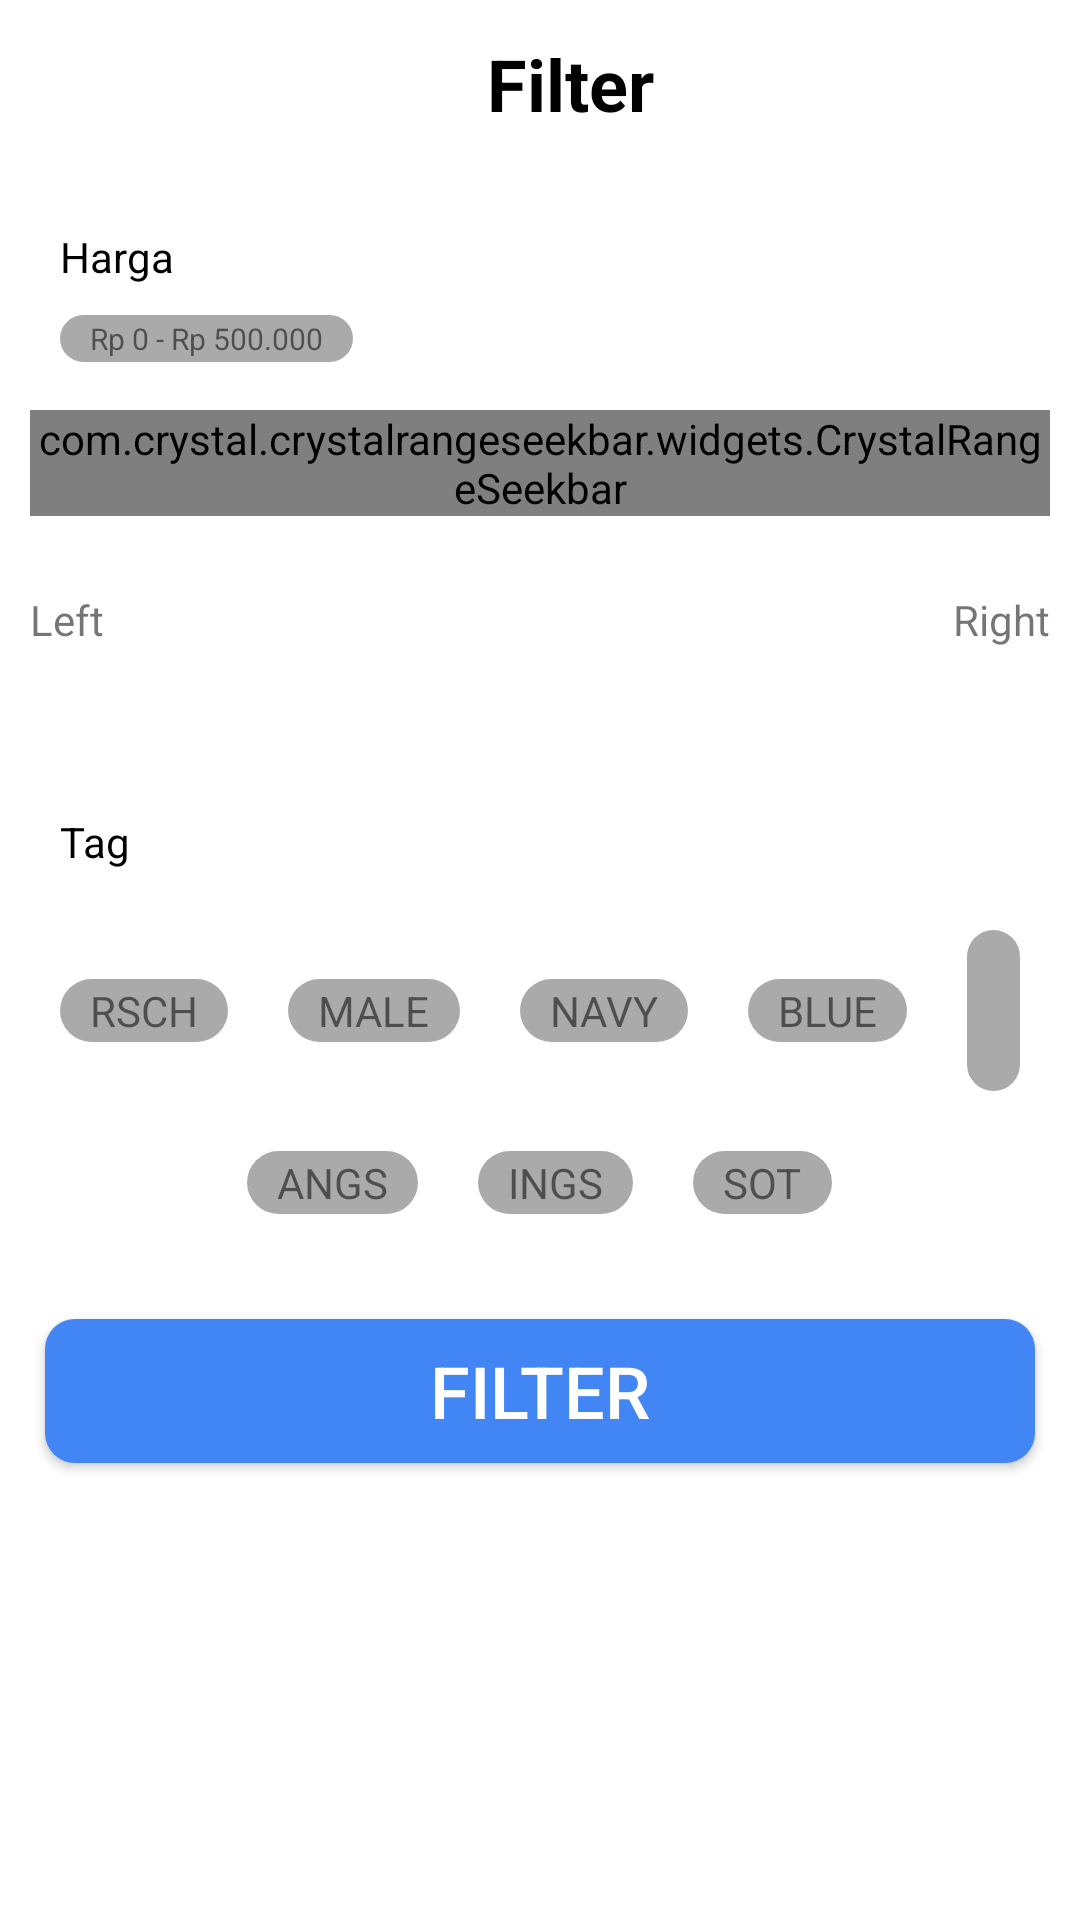

This screen was rendered from an Android layout file. Write that file and the resources it references.
<!-- AndroidManifest.xml: application theme AppTheme -->
<!-- res/layout/fragment_dialog_filter.xml -->
<?xml version="1.0" encoding="utf-8"?>
<LinearLayout xmlns:android="http://schemas.android.com/apk/res/android"
    xmlns:app="http://schemas.android.com/apk/res-auto"
    android:layout_width="match_parent"
    android:layout_height="match_parent"
    android:background="@android:color/white"
    android:orientation="vertical">

    <android.support.v7.widget.Toolbar
        android:id="@+id/toolbarFilter"
        app:titleTextColor="@android:color/black"
        android:layout_alignParentTop="true"
        android:minHeight="?attr/actionBarSize"
        android:background="@android:color/white"
        android:layout_width="match_parent"
        android:fitsSystemWindows="true"
        android:layout_height="wrap_content"
        app:layout_scrollFlags="scroll|enterAlways">

        <ImageButton
            android:background="@android:color/white"
            android:id="@+id/btnCloseFilter"
            android:layout_margin="10dp"
            android:src="@drawable/ic_close_black_24dp"
            android:layout_width="wrap_content"
            android:layout_height="wrap_content" />
        <TextView
            android:id="@+id/txt_titleFragmentSort"
            android:textSize="24sp"
            android:layout_margin="10dp"
            android:textStyle="bold"
            android:textColor="@android:color/black"
            android:text="Filter"
            android:layout_width="match_parent"
            android:layout_height="wrap_content"
            android:gravity="center_horizontal"/>

    </android.support.v7.widget.Toolbar>

    <LinearLayout
        android:orientation="vertical"
        android:layout_width="match_parent"
        android:layout_height="wrap_content"
        android:layout_margin="10dp">
        <TextView
            android:layout_margin="10dp"
            android:text="Harga"
            android:textColor="@android:color/black"
            android:layout_width="wrap_content"
            android:layout_height="wrap_content" />

        <TextView
            android:id="@+id/txtRangePrice"
            android:background="@drawable/rounded_filter"
            android:paddingLeft="10dp"
            android:paddingRight="10dp"
            android:textSize="10dp"
            android:layout_marginLeft="10dp"
            android:text="Rp 0 - Rp 500.000"
            android:layout_width="wrap_content"
            android:layout_height="wrap_content" />

        <com.crystal.crystalrangeseekbar.widgets.CrystalRangeSeekbar
            android:id="@+id/bar_range_price"
            android:layout_width="match_parent"
            android:layout_height="wrap_content"
            android:layout_marginTop="16dp"
            app:corner_radius="10"
            app:min_value="0"
            app:max_value="500000"
            app:gap="1"
            app:bar_color="#8990C4"
            app:bar_highlight_color="#2434AD"
            app:left_thumb_color="#1A246D"
            app:right_thumb_color="#1A246D"
            app:left_thumb_color_pressed="#030B47"
            app:right_thumb_color_pressed="#030B47"/>

        <RelativeLayout
            android:orientation="horizontal"
            android:layout_marginTop="25dp"
            android:layout_marginBottom="25dp"
            android:layout_width="match_parent"
            android:layout_height="wrap_content">

            <TextView
                android:id="@+id/textMin1"
                android:text="Left"
                android:layout_alignParentLeft="true"
                android:layout_width="wrap_content"
                android:layout_height="wrap_content" />

            <TextView
                android:id="@+id/textMax1"
                android:text="Right"
                android:layout_alignParentRight="true"
                android:layout_width="wrap_content"
                android:layout_height="wrap_content" />
        </RelativeLayout>
    </LinearLayout>

    <LinearLayout
        android:orientation="vertical"
        android:layout_width="match_parent"
        android:layout_height="wrap_content"
        android:layout_margin="10dp">
        <TextView
            android:layout_margin="10dp"
            android:text="Tag"
            android:textColor="@android:color/black"
            android:layout_width="wrap_content"
            android:layout_height="wrap_content" />

        <LinearLayout
            android:orientation="horizontal"
            android:layout_width="match_parent"
            android:gravity="center"
            android:layout_height="wrap_content">

            <TextView
                android:id="@+id/txtRSCH"
                android:text="RSCH"
                android:layout_margin="10dp"
                android:background="@drawable/rounded_filter"
                android:layout_width="wrap_content"
                android:layout_height="wrap_content" />

            <TextView
                android:id="@+id/txtMale"
                android:text="MALE"
                android:layout_margin="10dp"
                android:background="@drawable/rounded_filter"
                android:layout_width="wrap_content"
                android:layout_height="wrap_content" />

            <TextView
                android:id="@+id/txtNavy"
                android:text="NAVY"
                android:layout_margin="10dp"
                android:background="@drawable/rounded_filter"
                android:layout_width="wrap_content"
                android:layout_height="wrap_content" />

            <TextView
                android:id="@+id/txtBlue"
                android:text="BLUE"
                android:layout_margin="10dp"
                android:background="@drawable/rounded_filter"
                android:layout_width="wrap_content"
                android:layout_height="wrap_content" />

            <TextView
                android:id="@+id/txtRed"
                android:text="RED"
                android:layout_margin="10dp"
                android:background="@drawable/rounded_filter"
                android:layout_width="wrap_content"
                android:layout_height="wrap_content" />
        </LinearLayout>

        <LinearLayout
            android:orientation="horizontal"
            android:layout_width="match_parent"
            android:gravity="center"
            android:layout_height="wrap_content">

            <TextView
                android:id="@+id/txtAngs"
                android:text="ANGS"
                android:layout_margin="10dp"
                android:background="@drawable/rounded_filter"
                android:layout_width="wrap_content"
                android:layout_height="wrap_content" />

            <TextView
                android:id="@+id/txtIngs"
                android:text="INGS"
                android:layout_margin="10dp"
                android:background="@drawable/rounded_filter"
                android:layout_width="wrap_content"
                android:layout_height="wrap_content" />

            <TextView
                android:id="@+id/txtSot"
                android:text="SOT"
                android:layout_margin="10dp"
                android:background="@drawable/rounded_filter"
                android:layout_width="wrap_content"
                android:layout_height="wrap_content" />


        </LinearLayout>


    </LinearLayout>

    <Button
        android:text="Filter"
        android:textSize="24sp"
        android:textColor="@android:color/white"
        android:background="@drawable/rounded_button"
        android:id="@+id/btnFilter"
        android:layout_margin="15dp"
        android:layout_width="match_parent"
        android:layout_height="wrap_content" />
</LinearLayout>
<!-- resources referenced by this layout -->
<resources>
  <!-- drawable rounded_button (drawable) -->
  <?xml version="1.0" encoding="utf-8"?>
  <shape xmlns:android="http://schemas.android.com/apk/res/android"
      android:shape="rectangle">
      <solid android:color="@color/colorBlue" />
      <corners
          android:radius="10dp"/>
  </shape>
  <!-- drawable rounded_filter (drawable) -->
  <?xml version="1.0" encoding="utf-8"?>
  <shape xmlns:android="http://schemas.android.com/apk/res/android" >
  
  <solid android:color="@android:color/darker_gray" />
  
  <padding
      android:left="10dp"
      android:right="10dp"
      android:bottom="1dp"
      android:top="1dp" />
  
  <corners android:radius="30dp" />
  </shape>
  <style name="AppTheme" parent="Theme.AppCompat.Light.NoActionBar">
          
          <item name="colorPrimary">@color/colorBlue</item>
          <item name="colorPrimaryDark">@color/colorPrimaryDark</item>
          <item name="colorAccent">@color/colorAccent</item>
      </style>
  <color name="colorBlue">#4285f4</color>
  <color name="colorPrimaryDark">#00574B</color>
  <color name="colorAccent">#D81B60</color>
</resources>
